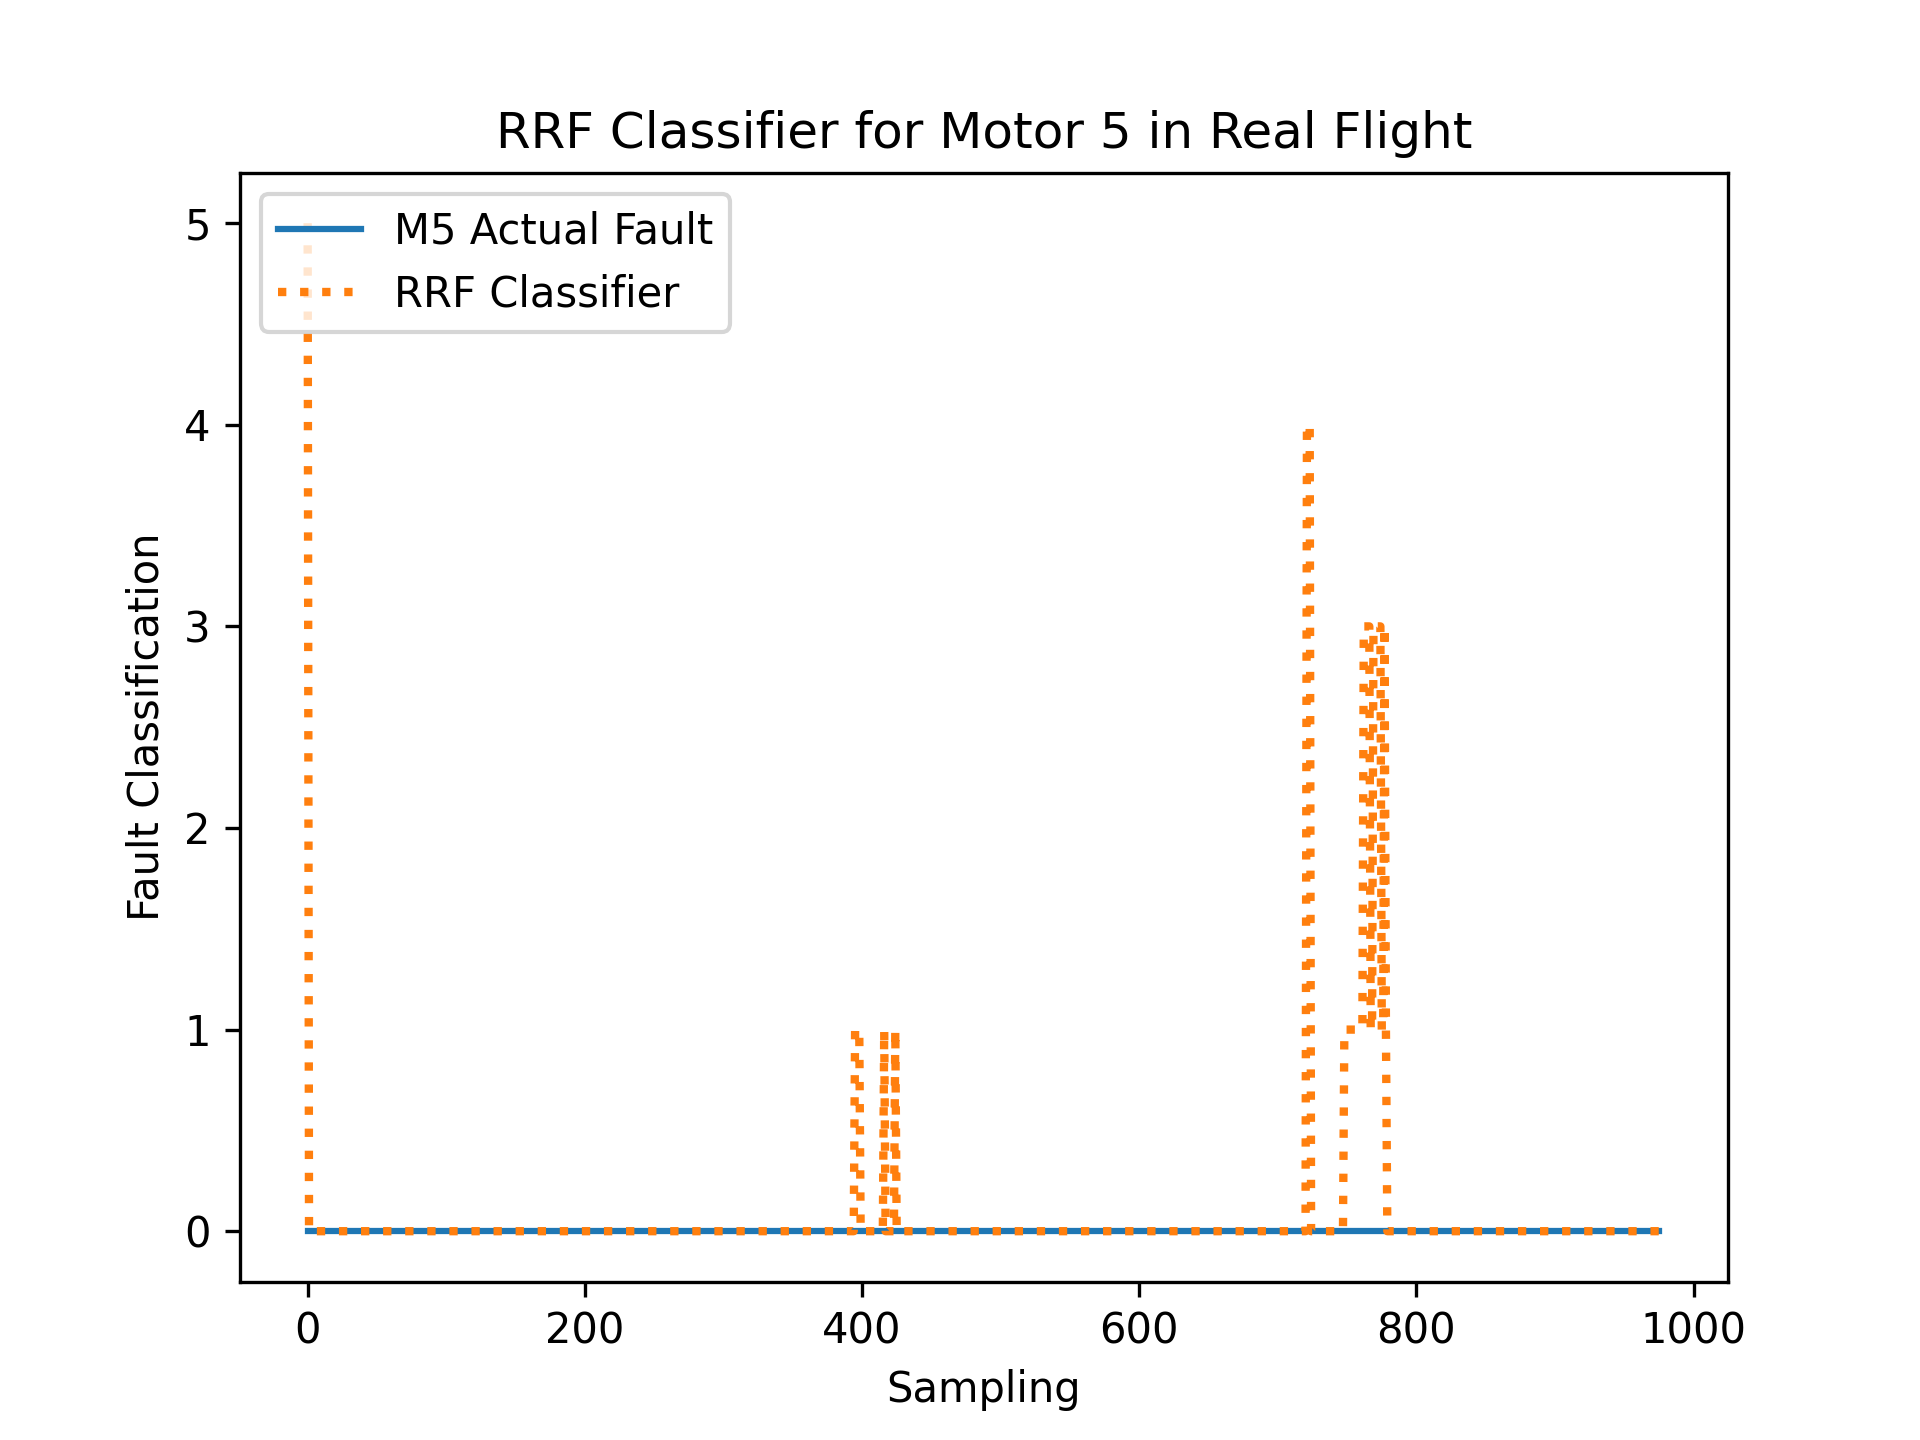

Source data for this figure (header and first rows):
R, RDes, P, PDes, Y, YDes, FaultIn
0.02368, 3.633, -0.006638, -0.746, -0.01277, -0.003756, 0
0.02802, 3.631, -0.01728, -0.7416, -0.002004, -0.003646, 0
-0.04211, 3.632, 0.03338, -0.742, -0.0126, -0.002362, 0
-0.008391, 3.632, -0.0008183, -0.7386, -0.0424, -0.002398, 0
0.01102, 3.627, -4.821974e-05, -0.7431, 0.006219, -0.002745, 0
0.03708, 3.625, -0.03934, -0.7401, -0.03421, -0.001894, 0
7.462232e-05, 3.62, -0.006188, -0.7391, -0.03523, -0.001273, 0
-0.02521, 3.626, -0.08232, -0.7444, 0.05221, -0.003472, 0
0.03376, 3.622, 0.03216, -0.7431, -0.03833, -0.002077, 0
-0.02861, 3.624, -0.006686, -0.7425, -0.05119, -0.001681, 0
0.006943, 3.618, -0.01931, -0.7429, 0.003587, -0.00142, 0
0.01687, 3.628, -0.03828, -0.7409, 0.007176, -0.002722, 0
-0.03118, 3.629, 0.07165, -0.7419, 0.03252, -0.002817, 0
0.02983, 3.624, 0.02329, -0.7437, -0.0301, 2.747397e-05, 0
0.0315, 3.623, -0.02628, -0.7372, -0.09057, -0.00238, 0
0.02942, 3.618, -0.03463, -0.7378, -0.09754, -2.131701e-05, 0
-0.01862, 3.625, -0.01481, -0.7378, -0.04181, 0.001108, 0
0.05075, 3.621, 0.02296, -0.7427, -0.006539, 0.002069, 0
-0.1016, 3.62, -0.001808, -0.7432, -0.01134, 0.003244, 0
-0.02071, 3.616, 0.0325, -0.751, 0.1127, 0.002264, 0
0.1659, 3.624, -0.03218, -0.7527, 0.1525, -0.002504, 0
0.05818, 3.633, 0.03152, -0.7367, -0.02488, -0.00187, 0
-0.1457, 3.632, 0.03849, -0.7158, -0.3646, 0.005827, 0
-0.1709, 3.619, 0.03709, -0.7441, -0.125, 0.007017, 0
0.2122, 3.128, -0.02008, -0.7731, 0.313, 0.004801, 0
0.2704, 3.668, 0.1046, -0.747, 0.128, 0.01488, 0
-0.2485, 3.586, 0.3853, -0.6863, 0.4478, 0.005691, 0
0.7467, 3.64, 0.1632, -0.7453, 0.6303, 0.003764, 0
0.1949, 3.689, -0.1081, -0.8228, -0.483, 0.01056, 0
-0.5247, 3.601, -0.09025, -0.6852, 0.1027, 0.003703, 0
0.444, 3.614, 0.5181, -0.7126, -0.1303, 0.002319, 0
0.2523, 3.635, 0.4356, -0.7337, -0.00712, -0.001862, 0
-0.4324, 3.68, 0.03731, -0.7439, -0.7027, 0.005904, 0
-0.2175, 3.652, -0.05709, -0.6942, 0.2186, 0.009863, 0
0.3541, 3.604, 0.01732, -0.6992, 0.2123, 0.01764, 0
0.5188, 3.634, 0.3448, -0.7384, 1.074, -0.005514, 0
-0.02639, 3.652, 0.8397, -0.7532, -0.1088, -0.01736, 0
-0.3132, 3.618, 0.1403, -0.6672, -0.8246, -0.01237, 0
-0.5781, 3.672, 0.2491, -0.6904, -1.61, -0.00405, 0
0.07439, 3.677, -0.6732, -0.714, -0.1238, 0.02464, 0
0.2668, 3.64, -0.1463, -0.7587, 0.352, 0.01119, 0
-0.6348, 3.633, 0.1135, -0.7011, 1.283, 0.002498, 0
-0.02228, 3.651, -0.2706, -0.6922, 0.7904, -0.01111, 0
0.7358, 3.645, -0.2257, -0.6853, -0.7699, -0.01095, 0
-0.5182, 3.66, -0.03554, -0.7236, -0.8369, -0.0001261, 0
-0.2133, 3.63, -0.942, -0.6988, -0.5532, 0.009646, 0
0.3573, 3.64, -0.04667, -0.6759, 0.3058, 0.01107, 0
0.3557, 3.143, 0.3106, -0.7, 0.7888, 0.003716, 0
-0.3606, 3.645, -0.314, -0.7255, 0.9414, -0.01284, 0
0.261, 3.691, -0.1346, -0.7047, -0.3124, -0.006584, 0
0.2684, 3.655, 0.3092, -0.7082, -0.8048, -0.01021, 0
-0.1557, 3.664, 0.01171, -0.7439, -0.3684, 0.008874, 0
-0.2654, 3.684, -0.5026, -0.7094, 0.03661, 0.005939, 0
0.0362, 3.689, 0.2328, -0.6988, 0.5227, 0.002441, 0
0.8563, 3.659, -0.06854, -0.7353, 0.3723, -0.003804, 0
-0.4073, 3.681, -0.4267, -0.7203, 0.01395, -0.007022, 0
-0.2892, 3.672, 0.1232, -0.7212, -0.1351, -0.01125, 0
0.1843, 3.678, -0.355, -0.7193, -0.3126, 0.003966, 0
-0.002362, 3.642, 0.4598, -0.7422, -0.6074, 0.0007689, 0
-0.09145, 3.628, -0.347, -0.7127, 0.5606, 0.002316, 0
... 917 more rows
